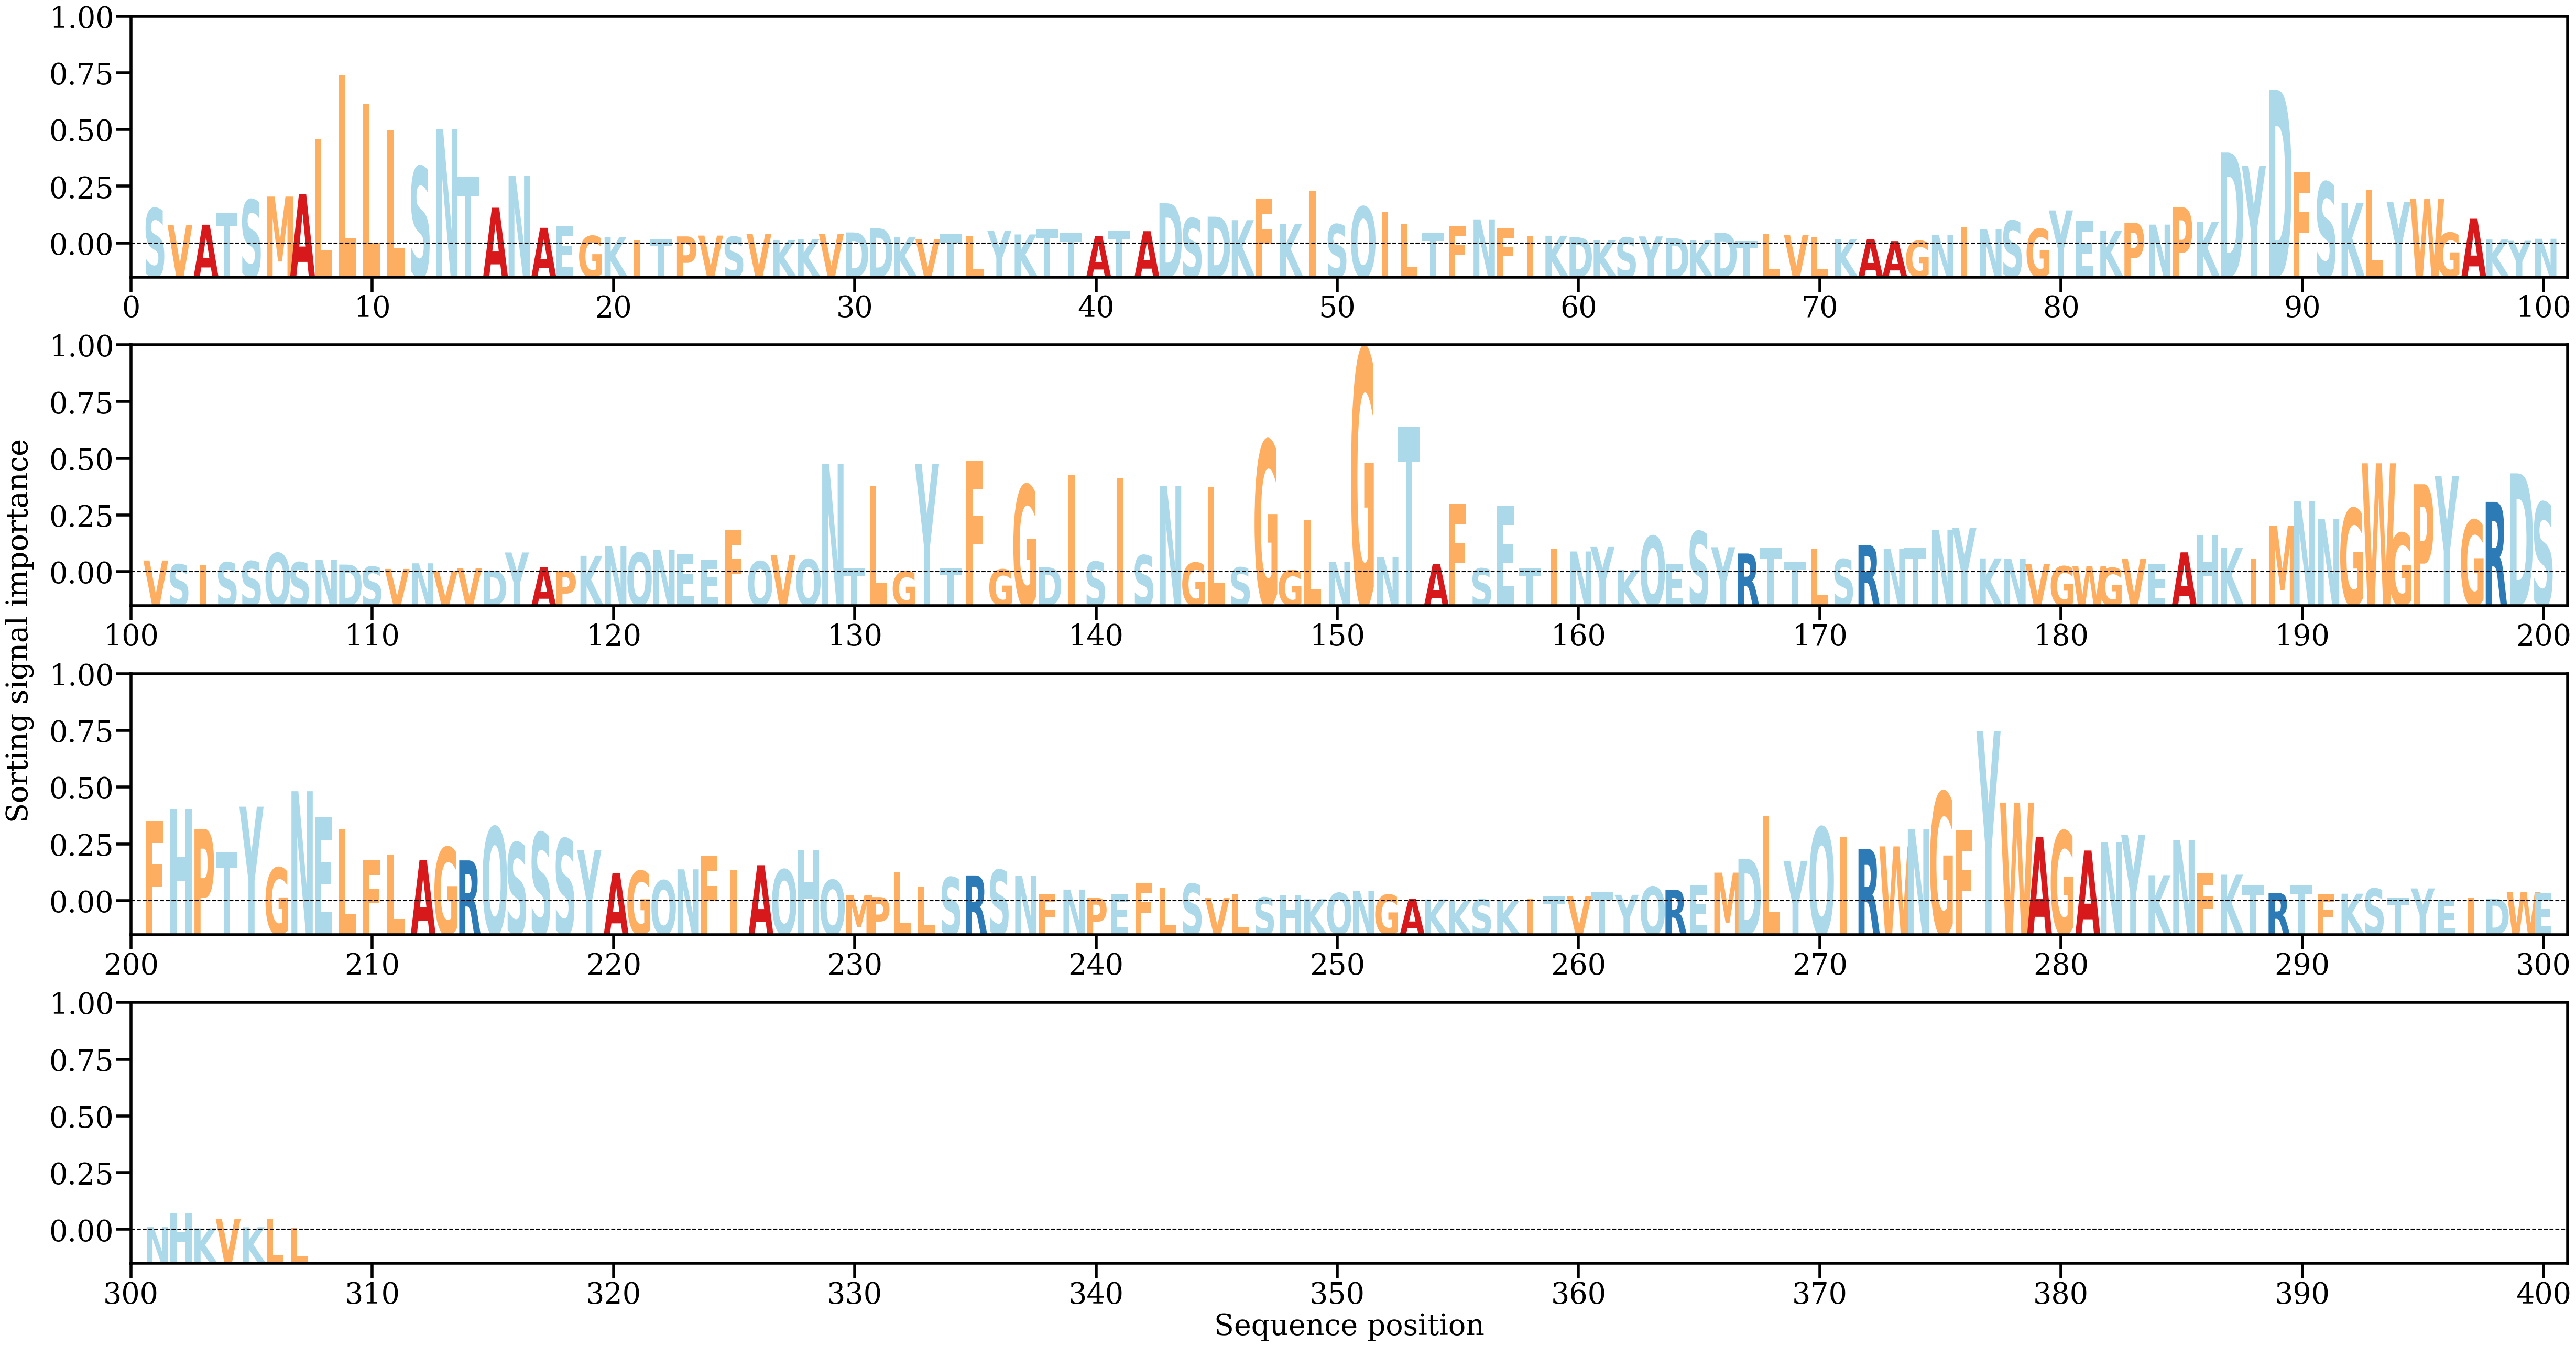

The file beside this chart, header and first rows:
AA, Alpha
S, [0.00357966]
V, [0.0019826]
A, [0.00200807]
T, [0.00309798]
S, [0.00441361]
M, [0.0047156]
A, [0.00493979]
L, [0.0102695]
L, [0.01642723]
L, [0.01368235]
L, [0.01109679]
S, [0.00760571]
N, [0.01120205]
T, [0.00660807]
A, [0.00364477]
N, [0.00673504]
A, [0.00170899]
E, [0.00187566]
G, [0.00092801]
K, [0.00083161]
I, [0.00052916]
T, [0.00065155]
P, [0.00088184]
V, [0.00095988]
S, [0.00085509]
V, [0.00110517]
K, [0.00054321]
K, [0.0006187]
V, [0.00111082]
D, [0.00126428]
D, [0.00166942]
K, [0.00084489]
V, [0.00063439]
T, [0.00106892]
L, [0.00095625]
Y, [0.00141997]
K, [0.00106879]
T, [0.0016209]
T, [0.00120363]
A, [0.00091693]
T, [0.00144618]
A, [0.00138455]
D, [0.00407347]
S, [0.00262326]
D, [0.00278123]
K, [0.00244453]
F, [0.00447577]
K, [0.00210139]
I, [0.00530507]
S, [0.00204702]
Q, [0.00373849]
I, [0.00327735]
L, [0.00203258]
T, [0.00125655]
F, [0.00187945]
N, [0.00252051]
F, [0.00163981]
I, [0.00091872]
K, [0.0009468]
D, [0.00080025]
... 247 more rows
